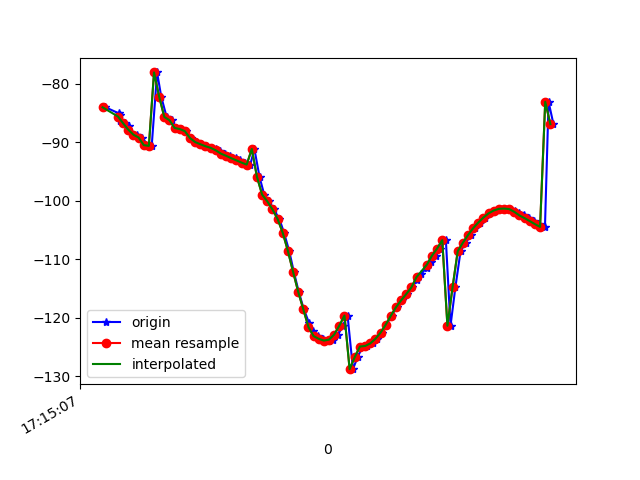

The table this chart was drawn from, first rows:
1618852507171, 1548203018074136, -84.03035, 17.964497, -15.756859
1618852507224, 1548203037304906, -85.08, 18.92, -16.74
1618852507226, 1548203056535676, -85.33, 19.23, -16.83
1618852507228, 1548203075766446, -86.42, 20.08, -16.35
1618852507247, 1548203094997216, -86.77, 20.44, -17.24
1618852507262, 1548203114227986, -87.15, 20.64, -16.9
1618852507276, 1548203133458756, -88.55, 21.7, -16.56
1618852507294, 1548203152689526, -88.72, 21.85, -16.9
1618852507314, 1548203171920296, -89.2, 22.09, -16.17
1618852507335, 1548203191151066, -90.5, 23.43, -16.25
1618852507351, 1548203210381836, -90.64, 23.7, -16.42
1618852507372, 1548203229612606, -78.07, 18.07, -15.89
1618852507388, 1548203248843376, -82.21, 22.09, -16.06
1618852507409, 1548203268074146, -85.69, 25.43, -16.33
1618852507428, 1548203287304916, -86.24, 25.66, -15.92
1618852507447, 1548203306535686, -87.56, 26.84, -16.2
1618852507466, 1548203325766456, -87.76, 27.19, -16.92
1618852507485, 1548203344997226, -88.13, 27.48, -16.79
1618852507505, 1548203364227996, -89.31, 28.47, -16.54
1618852507522, 1548203383458766, -89.99, 29.08, -16.58
1618852507542, 1548203402689536, -90.35, 29.32, -16.68
1618852507561, 1548203421920306, -90.69, 29.48, -16.88
1618852507580, 1548203441151076, -90.97, 29.57, -17.11
1618852507601, 1548203460381846, -91.23, 29.67, -17.32
1618852507618, 1548203479612616, -91.56, 29.81, -17.5
1618852507637, 1548203498843386, -91.96, 30.05, -17.65
1618852507656, 1548203518074156, -92.33, 30.35, -17.84
1618852507677, 1548203537304926, -92.74, 30.7, -18
1618852507694, 1548203556535696, -93.11, 31.01, -18.09
1618852507713, 1548203575766466, -93.49, 31.3, -18.03
1618852507734, 1548203594997236, -93.84, 31.71, -17.84
1618852507750, 1548203614228006, -91.17, 26.88, -18.9
1618852507770, 1548203633458776, -95.94, 31.29, -17.18
1618852507788, 1548203652689546, -98.96, 33.82, -15.23
1618852507807, 1548203671920316, -100.1, 34.66, -13.28
1618852507825, 1548203691151086, -101.5, 35.39, -10.49
1618852507847, 1548203710381856, -103.1, 35.88, -6.671
1618852507865, 1548203729612626, -105.5, 36.48, -1.752
1618852507885, 1548203748843396, -108.6, 37.03, 4.144
1618852507903, 1548203768074166, -112.1, 37.05, 10.89
1618852507922, 1548203787304936, -115.6, 36.13, 18.04
1618852507942, 1548203806535706, -118.6, 34.6, 25.14
1618852507962, 1548203825766476, -120.9, 32.72, 31.89
1618852507979, 1548203844997246, -122.4, 30.5, 38.63
1618852507999, 1548203864228016, -123.2, 28, 45.31
1618852508018, 1548203883458786, -123.6, 25.66, 51.6
1618852508038, 1548203902689556, -123.9, 23.56, 57.32
1618852508056, 1548203921920326, -123.8, 21.49, 62.33
1618852508075, 1548203941151096, -122.9, 19.51, 66.7
1618852508095, 1548203960381866, -121.4, 17.69, 70.5
1618852508112, 1548203979735817, -119.7, 16.14, 73.78
1618852508133, 1548203998966587, -128.8, 20.59, 73.86
1618852508151, 1548204018197357, -126.8, 16.09, 77.84
1618852508171, 1548204037428127, -125, 12.59, 79.54
1618852508188, 1548204056658897, -124.9, 11.53, 79.83
1618852508210, 1548204075889667, -124.4, 10.46, 79.37
1618852508227, 1548204095120437, -123.7, 9.425, 78.25
1618852508246, 1548204114351207, -122.6, 8.51, 76.55
1618852508263, 1548204133581977, -121.2, 7.688, 74.38
1618852508283, 1548204152812747, -119.7, 6.856, 71.79
1618852508303, 1548204172043517, -118.3, 6.057, 68.73
... 32 more rows
